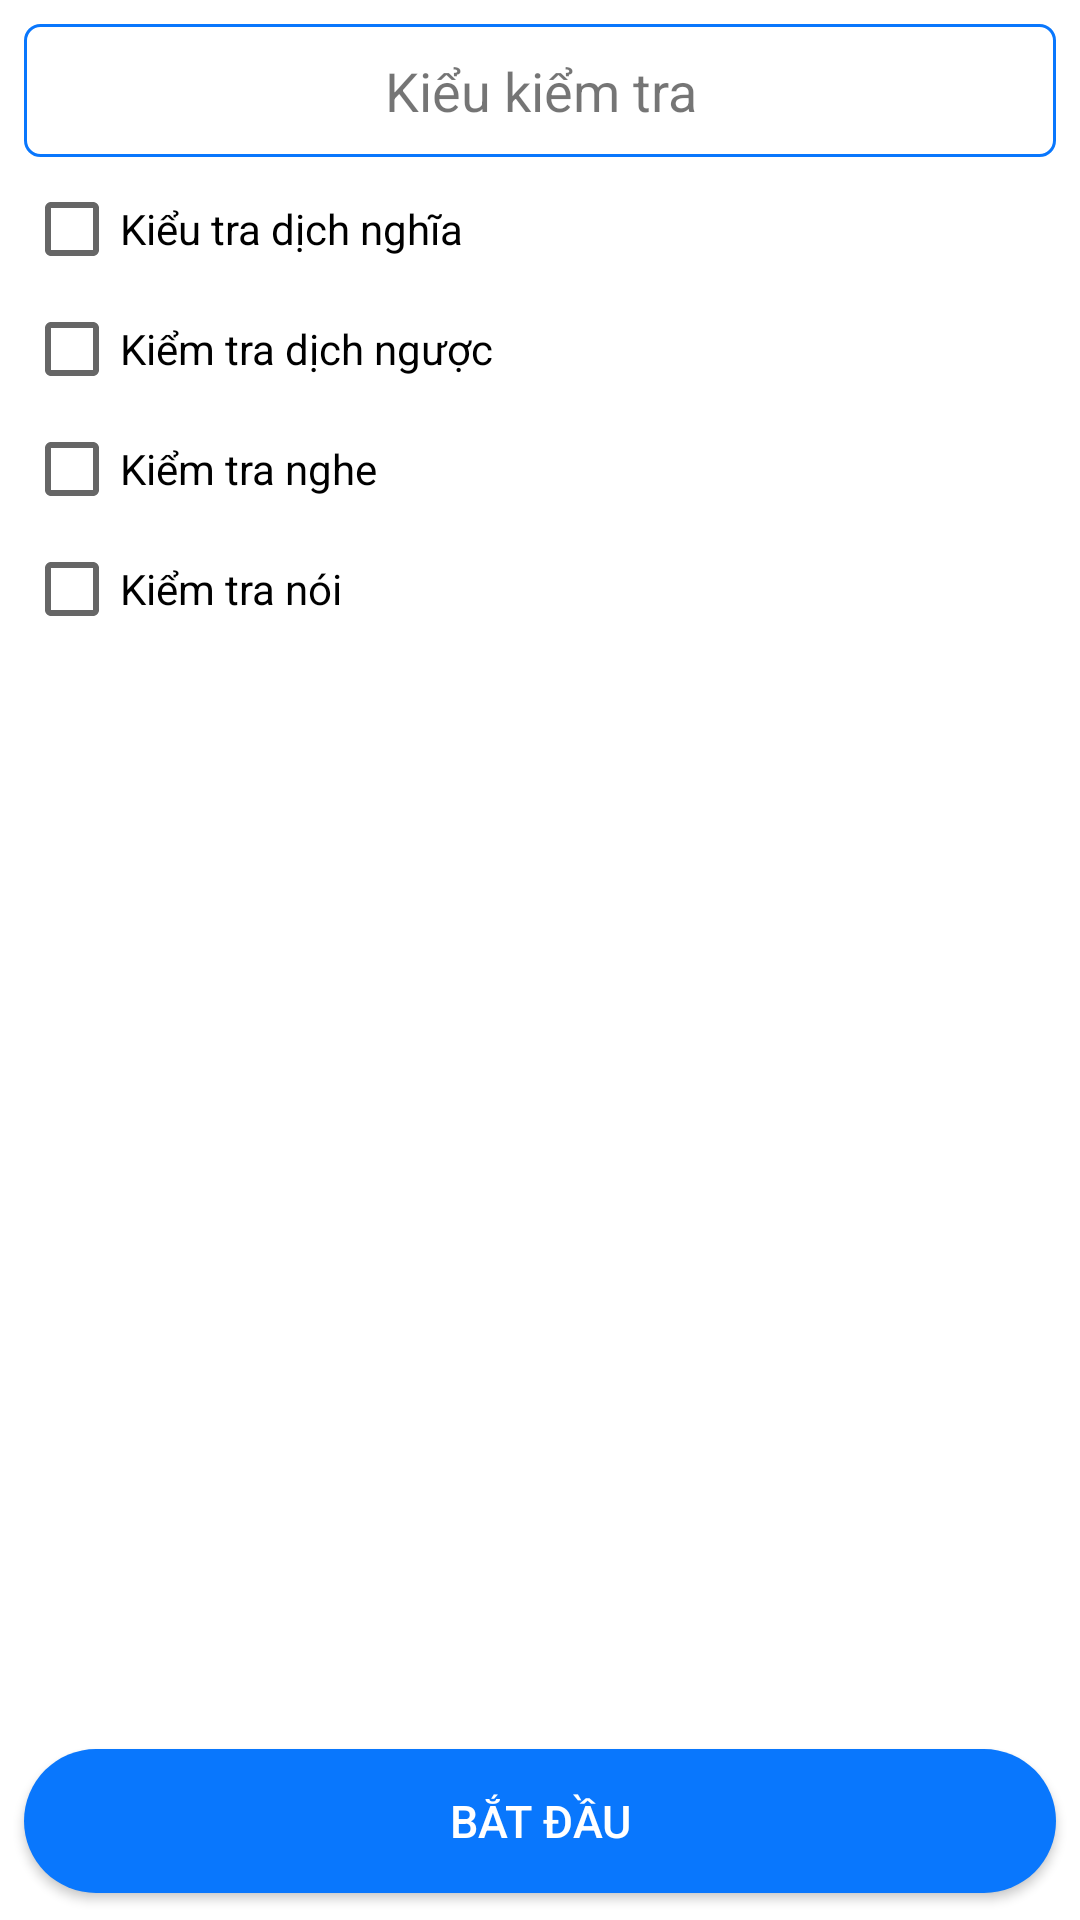

Layout XML and referenced resources for this Android screen:
<!-- AndroidManifest.xml: application theme AppTheme -->
<!-- res/layout/activity_thiet_lap__bai_test.xml -->
<?xml version="1.0" encoding="utf-8"?>
<androidx.constraintlayout.widget.ConstraintLayout xmlns:android="http://schemas.android.com/apk/res/android"
    xmlns:app="http://schemas.android.com/apk/res-auto"
    xmlns:tools="http://schemas.android.com/tools"
    android:layout_width="match_parent"
    android:layout_height="match_parent"
    android:background="#ffffff"
    tools:context="tai.nk.learnenglish.ThietLap_BaiTest">

    <androidx.constraintlayout.widget.ConstraintLayout
        android:id="@+id/con"
        android:layout_width="0dp"
        android:layout_height="0dp"
        android:layout_marginLeft="0dp"
        android:layout_marginRight="0dp"
        app:layout_constraintLeft_toLeftOf="parent"
        app:layout_constraintRight_toRightOf="parent"
        app:layout_constraintTop_toTopOf="parent"
        android:layout_marginTop="0dp"
        android:background="@drawable/title"
        app:layout_constraintHorizontal_bias="0.0">
        <TextView
            android:id="@+id/textView2"
            android:layout_width="wrap_content"
            android:layout_height="wrap_content"
            android:layout_marginRight="8dp"
            android:text="Thiết lập"
            android:textSize="20dp"
            android:gravity="center"
            style="@style/button"
            app:layout_constraintRight_toRightOf="parent"
            android:layout_marginStart="8dp"
            android:layout_marginEnd="8dp"
            app:layout_constraintLeft_toRightOf="@+id/TLBT_img_btn_Back"
            app:layout_constraintTop_toTopOf="parent"
            android:layout_marginTop="8dp"
            app:layout_constraintBottom_toBottomOf="parent"
            android:layout_marginBottom="8dp" />
        <ImageButton
            android:id="@+id/TLBT_img_btn_Back"
            android:layout_width="wrap_content"
            android:layout_height="wrap_content"
            app:srcCompat="@drawable/back"
            app:layout_constraintTop_toTopOf="parent"
            style="@style/button"
            android:layout_marginTop="8dp"
            android:layout_marginLeft="8dp"
            app:layout_constraintLeft_toLeftOf="parent"
            app:layout_constraintBottom_toBottomOf="parent"
            android:layout_marginBottom="8dp" />
    </androidx.constraintlayout.widget.ConstraintLayout>


    <TextView
        android:gravity="center"
        android:id="@+id/textView3"
        android:layout_width="0dp"
        android:layout_height="wrap_content"
        android:layout_marginLeft="8dp"
        android:layout_marginRight="8dp"
        android:layout_marginTop="8dp"
        android:text="Kiểu kiểm tra"
        style="@style/textview2"
        app:layout_constraintLeft_toLeftOf="parent"
        app:layout_constraintRight_toRightOf="parent"
        app:layout_constraintTop_toBottomOf="@+id/con"
        android:layout_marginStart="8dp"
        android:layout_marginEnd="8dp"
        app:layout_constraintHorizontal_bias="0.0" />

    <CheckBox
        android:id="@+id/TLBT_cb_DichNghia"
        style="@android:style/Widget.DeviceDefault.Light.CompoundButton.CheckBox"
        android:layout_width="0dp"
        android:layout_height="wrap_content"
        android:layout_marginLeft="8dp"
        android:layout_marginRight="8dp"
        android:duplicateParentState="true"
        android:text="Kiểu tra dịch nghĩa"
        app:layout_constraintLeft_toLeftOf="parent"
        app:layout_constraintRight_toRightOf="parent"
        app:layout_constraintHorizontal_bias="0.0"
        android:layout_marginTop="8dp"
        app:layout_constraintTop_toBottomOf="@+id/textView3"
        android:layout_marginStart="8dp"
        android:layout_marginEnd="8dp" />

    <CheckBox
        android:id="@+id/TLBT_cb_BienDich"
        style="@android:style/Widget.DeviceDefault.Light.CompoundButton.CheckBox"
        android:layout_width="0dp"
        android:layout_height="wrap_content"
        android:layout_marginLeft="8dp"
        android:layout_marginRight="8dp"
        android:layout_marginTop="8dp"
        android:text="Kiểm tra dịch ngược"
        app:layout_constraintLeft_toLeftOf="parent"
        app:layout_constraintRight_toRightOf="parent"
        app:layout_constraintTop_toBottomOf="@+id/TLBT_cb_DichNghia"
        android:layout_marginStart="8dp"
        android:layout_marginEnd="8dp" />

    <CheckBox
        android:id="@+id/TLBT_cb_Nghe"
        style="@android:style/Widget.DeviceDefault.Light.CompoundButton.CheckBox"
        android:layout_width="0dp"
        android:layout_height="wrap_content"
        android:layout_marginLeft="8dp"
        android:layout_marginRight="8dp"
        android:layout_marginTop="8dp"
        android:text="Kiểm tra nghe"
        app:layout_constraintLeft_toLeftOf="parent"
        app:layout_constraintRight_toRightOf="parent"
        app:layout_constraintTop_toBottomOf="@+id/TLBT_cb_BienDich"
        android:layout_marginStart="8dp"
        android:layout_marginEnd="8dp" />

    <CheckBox
        android:id="@+id/TLBT_cb_Noi"
        style="@android:style/Widget.DeviceDefault.Light.CompoundButton.CheckBox"
        android:layout_width="0dp"
        android:layout_height="wrap_content"
        android:layout_marginLeft="8dp"
        android:layout_marginRight="8dp"
        android:layout_marginTop="8dp"
        android:text="Kiểm tra nói"
        app:layout_constraintLeft_toLeftOf="parent"
        app:layout_constraintRight_toRightOf="parent"
        app:layout_constraintTop_toBottomOf="@+id/TLBT_cb_Nghe"
        android:layout_marginStart="8dp"
        android:layout_marginEnd="8dp" />

    <Button
        android:id="@+id/Avt_Thiet_Lap_btn_BatDau"
        style="@style/button2"
        android:layout_width="0dp"
        android:layout_height="wrap_content"
        android:layout_marginBottom="9dp"
        android:layout_marginLeft="8dp"
        android:layout_marginRight="8dp"
        android:text="Bắt đầu"
        app:layout_constraintBottom_toBottomOf="parent"
        app:layout_constraintLeft_toLeftOf="parent"
        app:layout_constraintRight_toRightOf="parent" />

</androidx.constraintlayout.widget.ConstraintLayout>
<!-- resources referenced by this layout -->
<resources>
  <!-- drawable title (drawable) -->
  <?xml version="1.0" encoding="utf-8"?>
  <shape xmlns:android="http://schemas.android.com/apk/res/android">
  <gradient
      android:startColor="#c12d70"
      android:centerColor="#e42196"
      android:endColor="#e01cea"
      android:angle="225"/>
  </shape>
  <style name="button">
          <item name="android:textColor">#ffffff</item>
          <item name="android:background">@drawable/btn2</item>
          <item name="android:textSize">15dp</item>
          <item name="android:gravity">center</item>
          <item name="android:padding">10dp</item>
      </style>
  <style name="button2">
          <item name="android:textColor">#ffffff</item>
          <item name="android:background">@drawable/btn</item>
          <item name="android:textSize">15dp</item>
          <item name="android:gravity">center</item>
      </style>
  <style name="textview2">
          <item name="android:textSize">18dp</item>
         <item name="android:background">@drawable/txt2</item>
      </style>
  <style name="AppTheme" parent="Theme.AppCompat.Light.NoActionBar">
          
          <item name="colorPrimary">@color/colorPrimary</item>
          <item name="colorPrimaryDark">@color/colorPrimaryDark</item>
          <item name="colorAccent">@color/colorAccent</item>
      </style>
  <!-- drawable btn2 (drawable) -->
  <?xml version="1.0" encoding="utf-8"?>
  <selector xmlns:android="http://schemas.android.com/apk/res/android">
      <item android:state_pressed="true">
          <shape>
              <corners android:radius="10dp"/>
              <stroke android:width="1dp"
                  android:color="#ffffff"/>
              <solid android:color="#ffffff"/>
          </shape>
      </item>
  <item>
      <shape>
          <corners android:radius="10dp"/>
          <stroke android:width="1dp"
              android:color="#ffffff"/>
          <solid android:color="#00ffffff"/>
      </shape>
  </item>
  </selector>
  <!-- drawable btn (drawable) -->
  <?xml version="1.0" encoding="utf-8"?>
  <selector xmlns:android="http://schemas.android.com/apk/res/android">
      <item android:state_pressed="true">
          <shape>
              <shape>
                  <solid android:color="#39be39"/>
                  <corners android:radius="50dp"/>
                  <padding android:top="10dp"
                      android:left="10dp"
                      android:right="10dp"
                      android:bottom="10dp"/>
              </shape>
          </shape>
      </item>
      <item>
          <shape>
              <solid android:color="#0977fd"/>
              <corners android:radius="50dp"/>
              <padding android:top="10dp"
                  android:left="10dp"
                  android:right="10dp"
                  android:bottom="10dp"/>
          </shape>
      </item>
  </selector>
  <!-- drawable txt2 (drawable) -->
  <?xml version="1.0" encoding="utf-8"?>
  <selector xmlns:android="http://schemas.android.com/apk/res/android">
  <item>
      <shape>
          <corners android:radius="5dp"/>
          <stroke android:width="1dp"
              android:color="#0977fd"/>
          <solid android:color="#00ffffff"/>
          <padding android:top="10dp"
              android:left="10dp"
              android:right="10dp"
              android:bottom="10dp"/>
      </shape>
  </item>
  </selector>
  <!-- not gathered from this repository: default colours our renderer supplied (Android Studio template values) -->
  <color name="colorPrimary">#FF6200EE</color>
  <color name="colorPrimaryDark">#FF3700B3</color>
  <color name="colorAccent">#FF03DAC5</color>
</resources>
